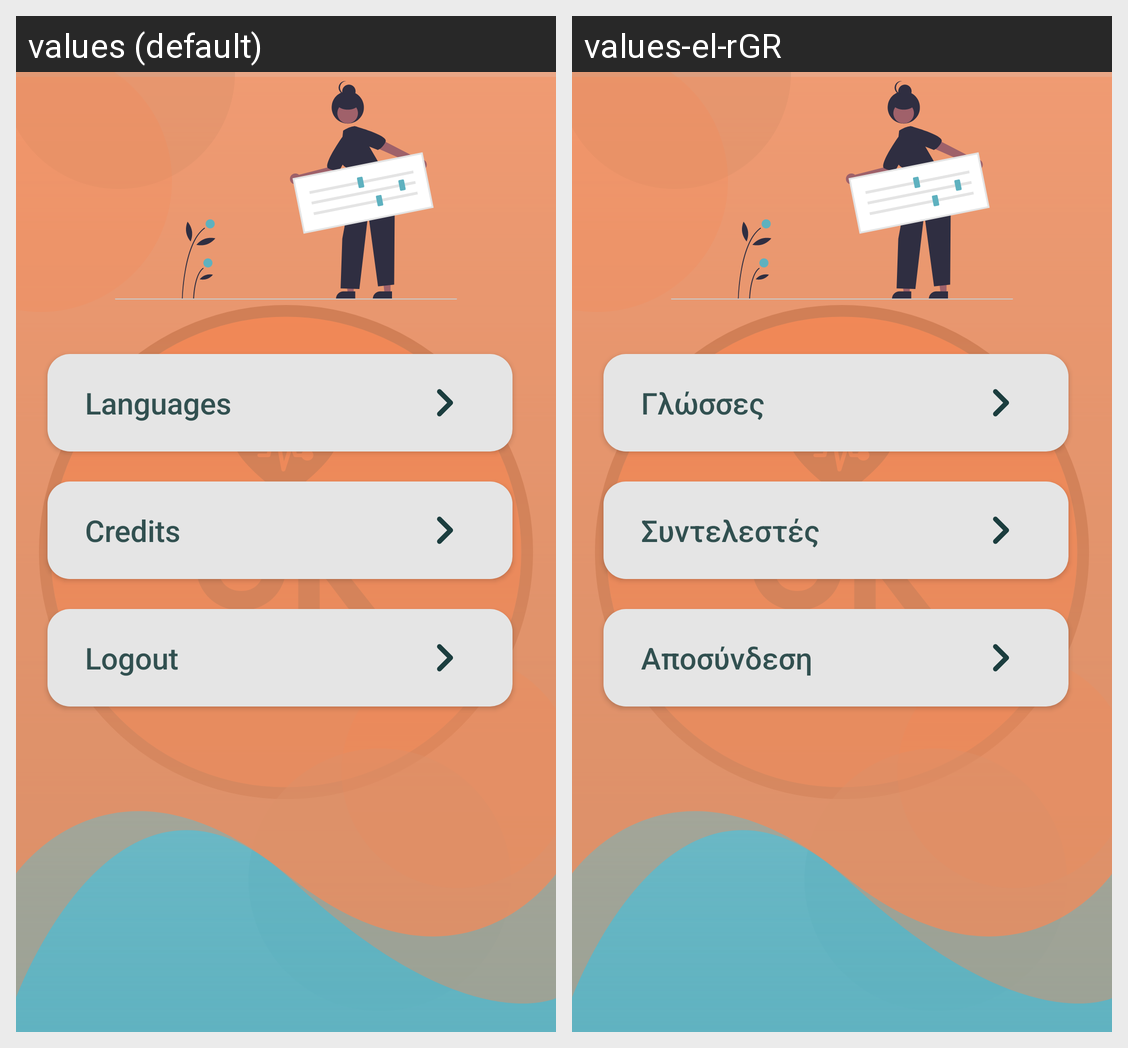

Strings drawn on this Android screen and how each of the app's shown locales translates them:
Android screen res/layout/settings_fragment.xml rendered under 2 locales, left to right: values (default), values-el-rGR. Device: Nexus 5 (rendered at 1080×1920; each locale shown at half size, 540×960, under a caption strip naming it); theme splash_screen.
Strings drawn on this screen, with the default value and each locale's value (text and hints the layout hard-codes, and strings that could not be matched under every locale, appear in the picture but are not listed):

settings_languages
  values: Languages
  values-el-rGR: Γλώσσες

settings_credits
  values: Credits
  values-el-rGR: Συντελεστές

settings_logout
  values: Logout
  values-el-rGR: Αποσύνδεση
